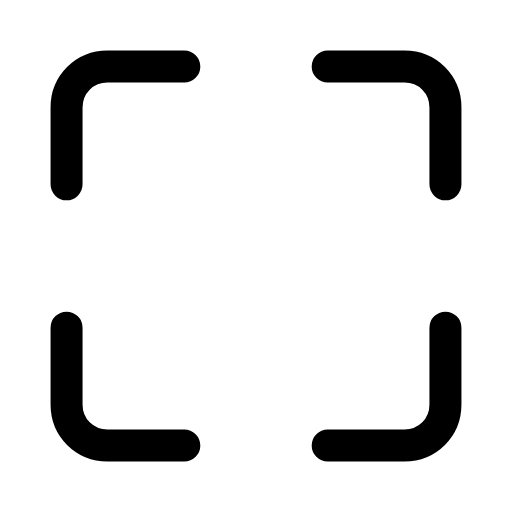
t = 0.00 s
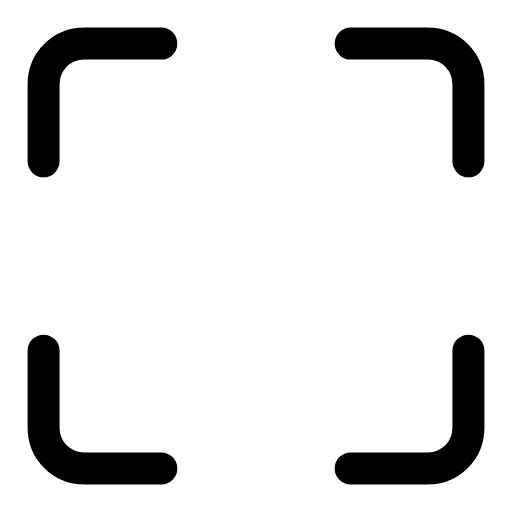
t = 0.22 s
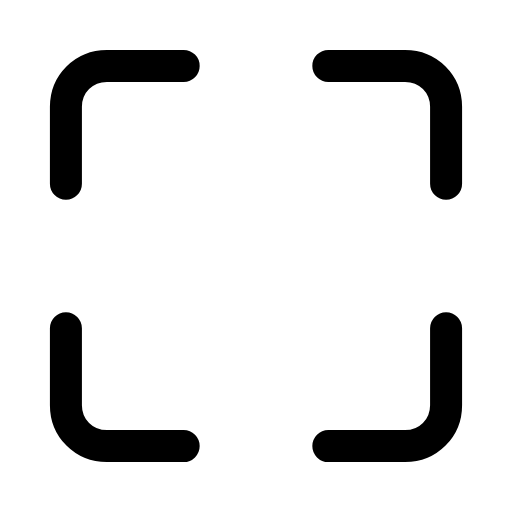
t = 0.44 s
t = 0.63 s: frame unchanged from t = 0.00 s, image omitted
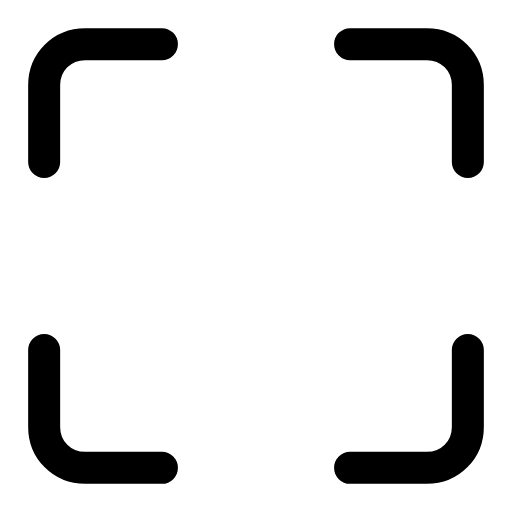
t = 0.88 s
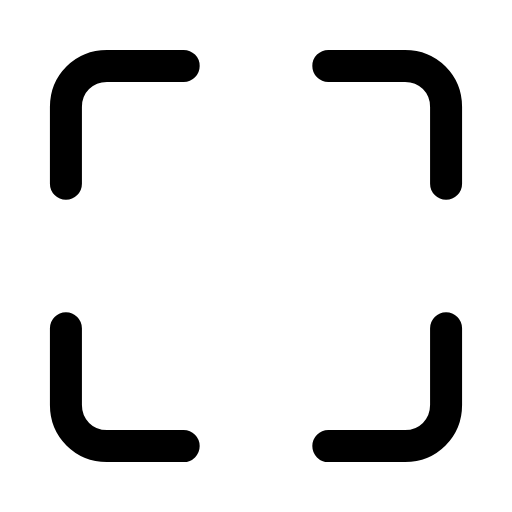
t = 1.07 s

The animated SVG that drew these frames (rendered in a browser with its animation timeline set to each time). Animation: 4 SMIL elements (animateTransform=4); one cycle of 1.30 s, repeats indefinitely.

<svg xmlns="http://www.w3.org/2000/svg" width="24" height="24" viewBox="0 0 24 24" fill="none"><g transform="translate(-2.4 -2.4) scale(1.2)"><g><animateTransform attributeName="transform" type="translate" values="0 0;-0.9 -0.9;0 0;0 0;-0.9 -0.9;0 0;0 0" keyTimes="0;0.225;0.45;0.6;0.75;0.9;1" dur="1.3s" repeatCount="indefinite" calcMode="spline" keySplines="0.16 1 0.3 1;0.16 1 0.3 1;0.16 1 0.3 1;0.16 1 0.3 1;0.16 1 0.3 1;0.16 1 0.3 1"/><path stroke="currentColor" stroke-width="1.25" stroke-linecap="round" stroke-linejoin="round" fill="none" d="M4.6 9.2L4.6 6.2C4.6 5.3 5.3 4.6 6.2 4.6L9.2 4.6"></path></g><g><animateTransform attributeName="transform" type="translate" values="0 0;0.9 -0.9;0 0;0 0;0.9 -0.9;0 0;0 0" keyTimes="0;0.225;0.45;0.6;0.75;0.9;1" dur="1.3s" repeatCount="indefinite" calcMode="spline" keySplines="0.16 1 0.3 1;0.16 1 0.3 1;0.16 1 0.3 1;0.16 1 0.3 1;0.16 1 0.3 1;0.16 1 0.3 1"/><path stroke="currentColor" stroke-width="1.25" stroke-linecap="round" stroke-linejoin="round" fill="none" d="M19.4 9.2L19.4 6.2C19.4 5.3 18.7 4.6 17.8 4.6L14.8 4.6"></path></g><g><animateTransform attributeName="transform" type="translate" values="0 0;-0.9 0.9;0 0;0 0;-0.9 0.9;0 0;0 0" keyTimes="0;0.225;0.45;0.6;0.75;0.9;1" dur="1.3s" repeatCount="indefinite" calcMode="spline" keySplines="0.16 1 0.3 1;0.16 1 0.3 1;0.16 1 0.3 1;0.16 1 0.3 1;0.16 1 0.3 1;0.16 1 0.3 1"/><path stroke="currentColor" stroke-width="1.25" stroke-linecap="round" stroke-linejoin="round" fill="none" d="M4.6 14.8L4.6 17.8C4.6 18.7 5.3 19.4 6.2 19.4L9.2 19.4"></path></g><g><animateTransform attributeName="transform" type="translate" values="0 0;0.9 0.9;0 0;0 0;0.9 0.9;0 0;0 0" keyTimes="0;0.225;0.45;0.6;0.75;0.9;1" dur="1.3s" repeatCount="indefinite" calcMode="spline" keySplines="0.16 1 0.3 1;0.16 1 0.3 1;0.16 1 0.3 1;0.16 1 0.3 1;0.16 1 0.3 1;0.16 1 0.3 1"/><path stroke="currentColor" stroke-width="1.25" stroke-linecap="round" stroke-linejoin="round" fill="none" d="M19.4 14.8L19.4 17.8C19.4 18.7 18.7 19.4 17.8 19.4L14.8 19.4"></path></g></g></svg>
